Image classification data set "Images" (ih-lab/CNN_Smoothie on GitHub). Class labels (2): adeno, squam.

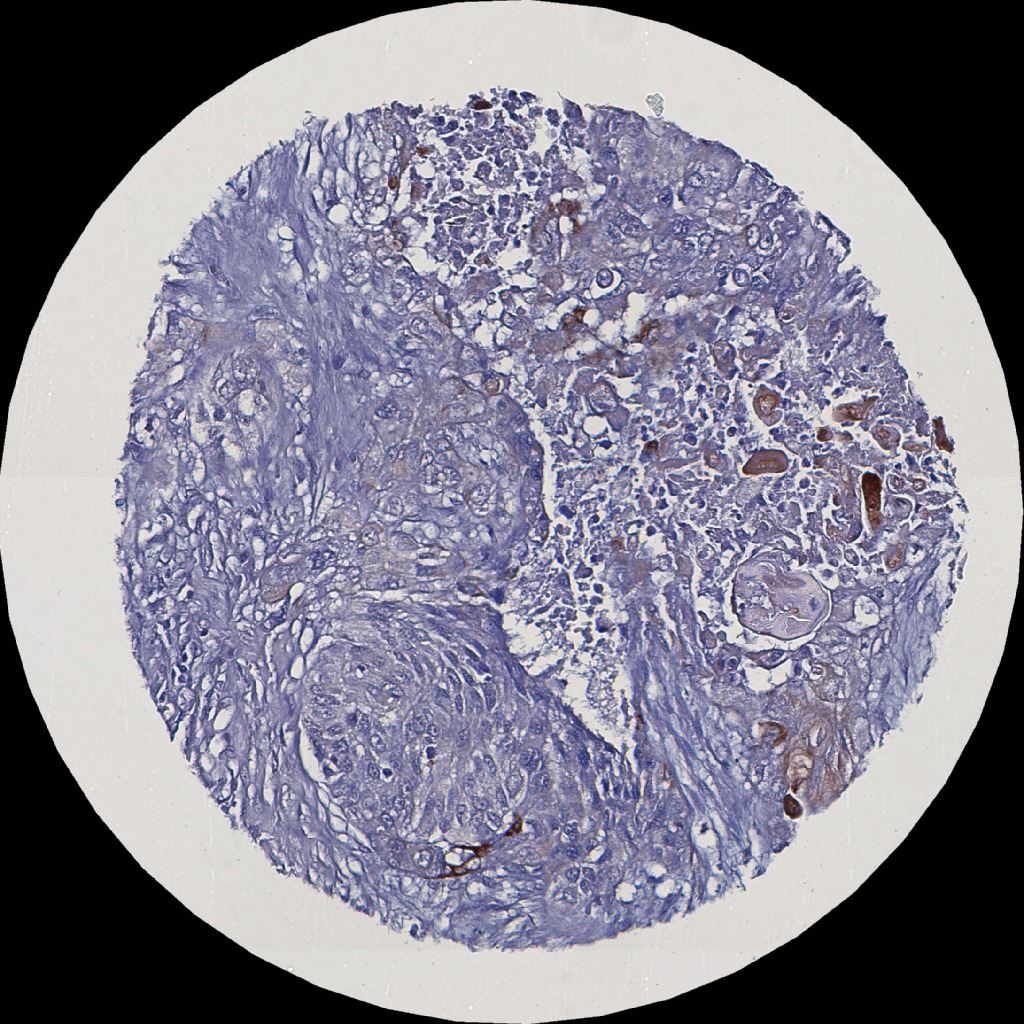
Label: squam

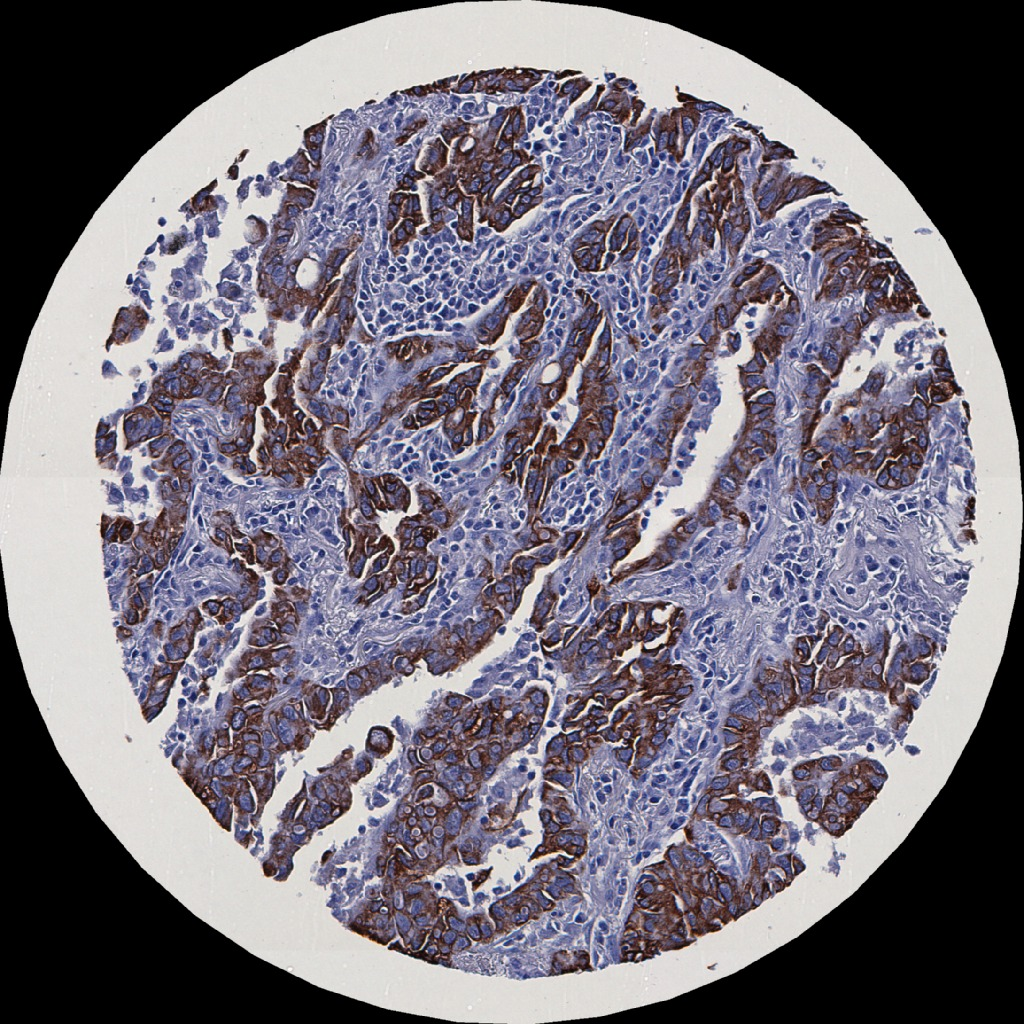
Label: adeno

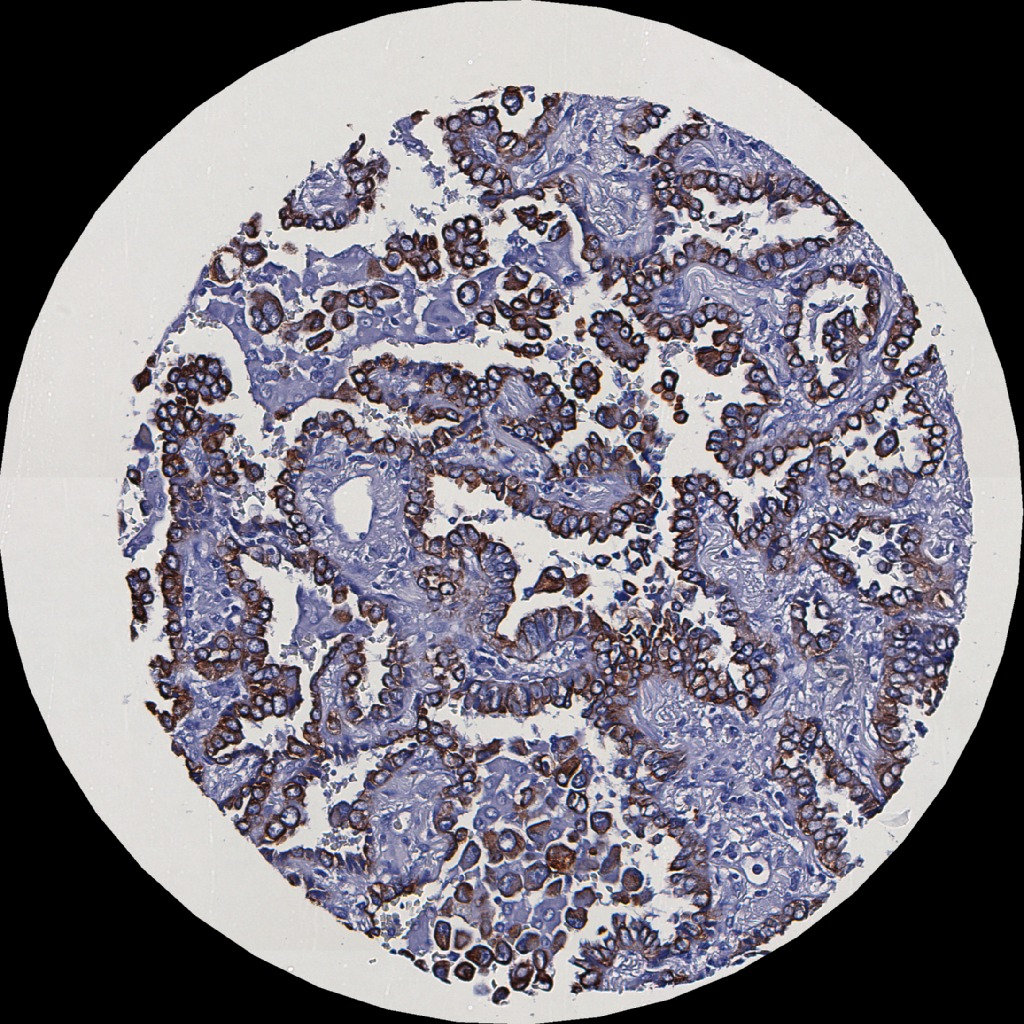
Label: adeno

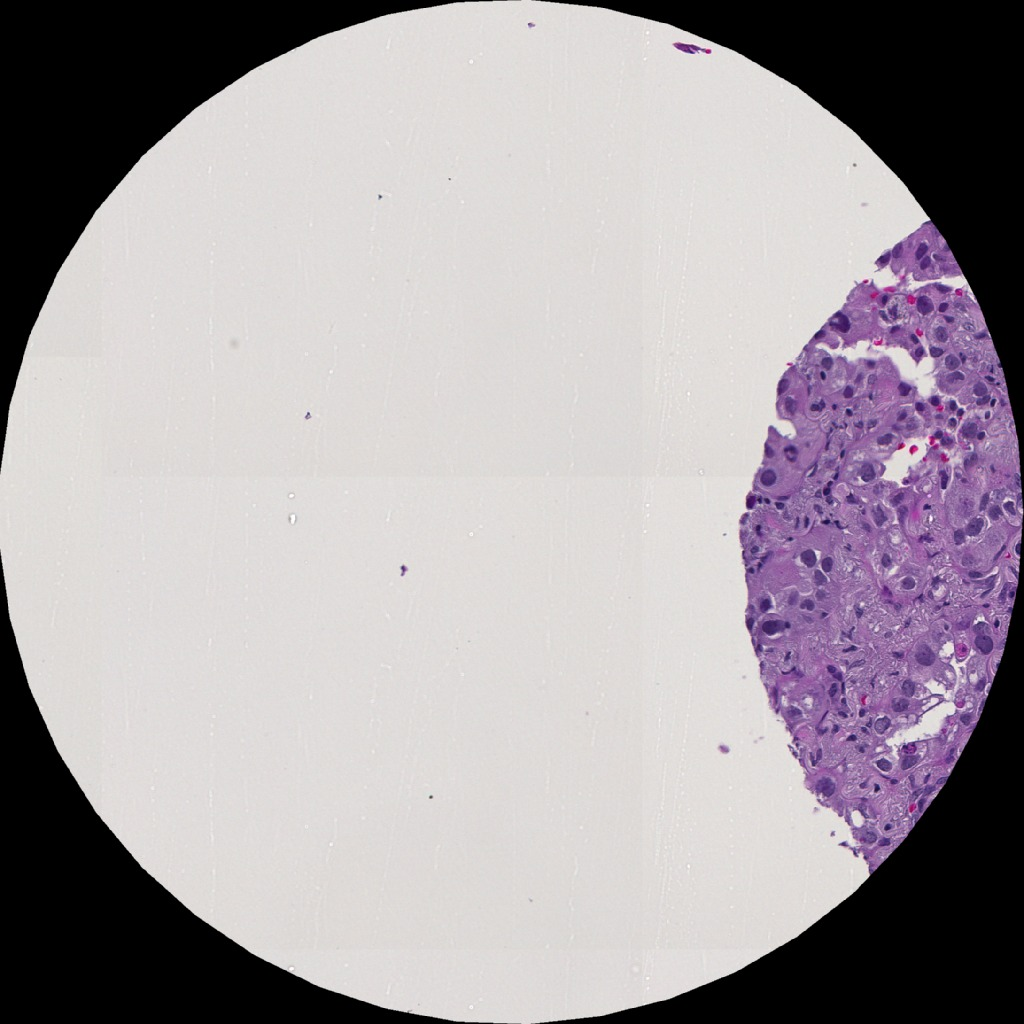
Label: adeno

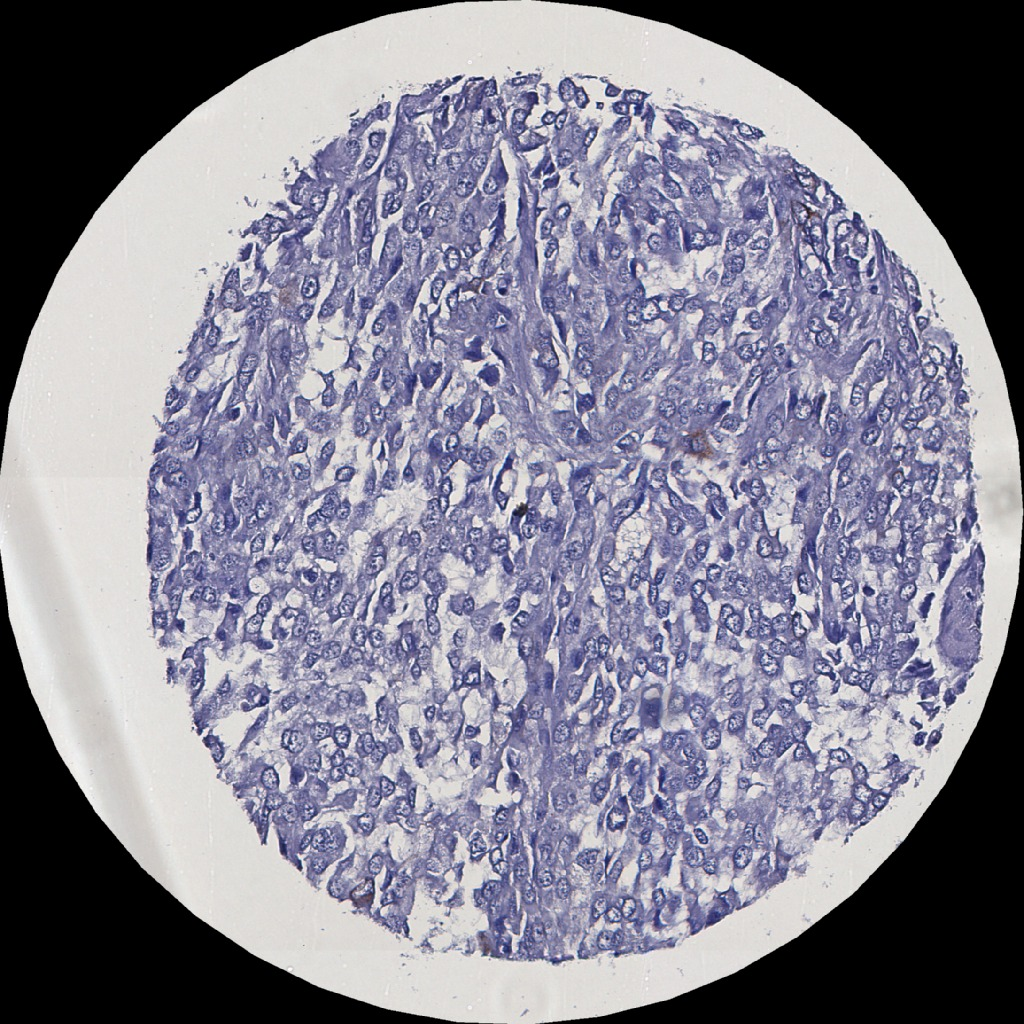
Label: adeno

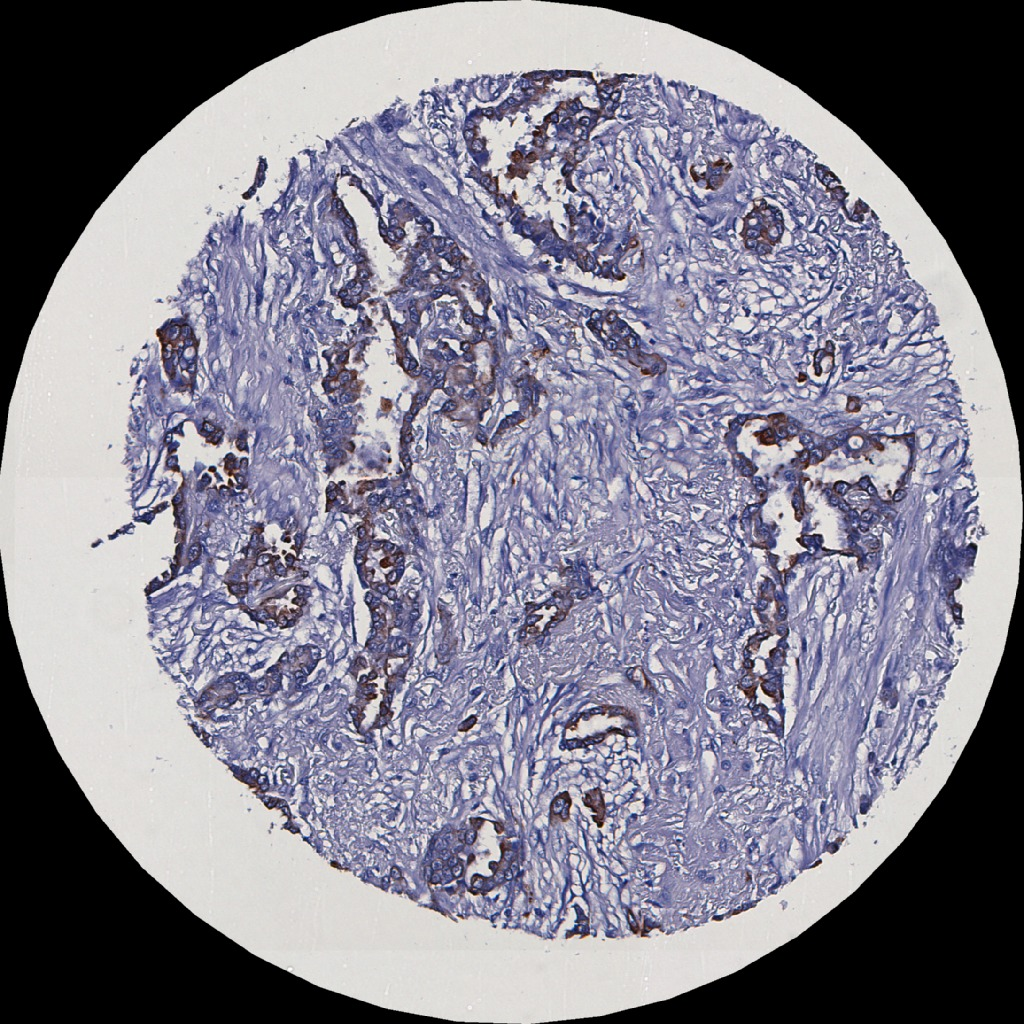
Label: adeno
